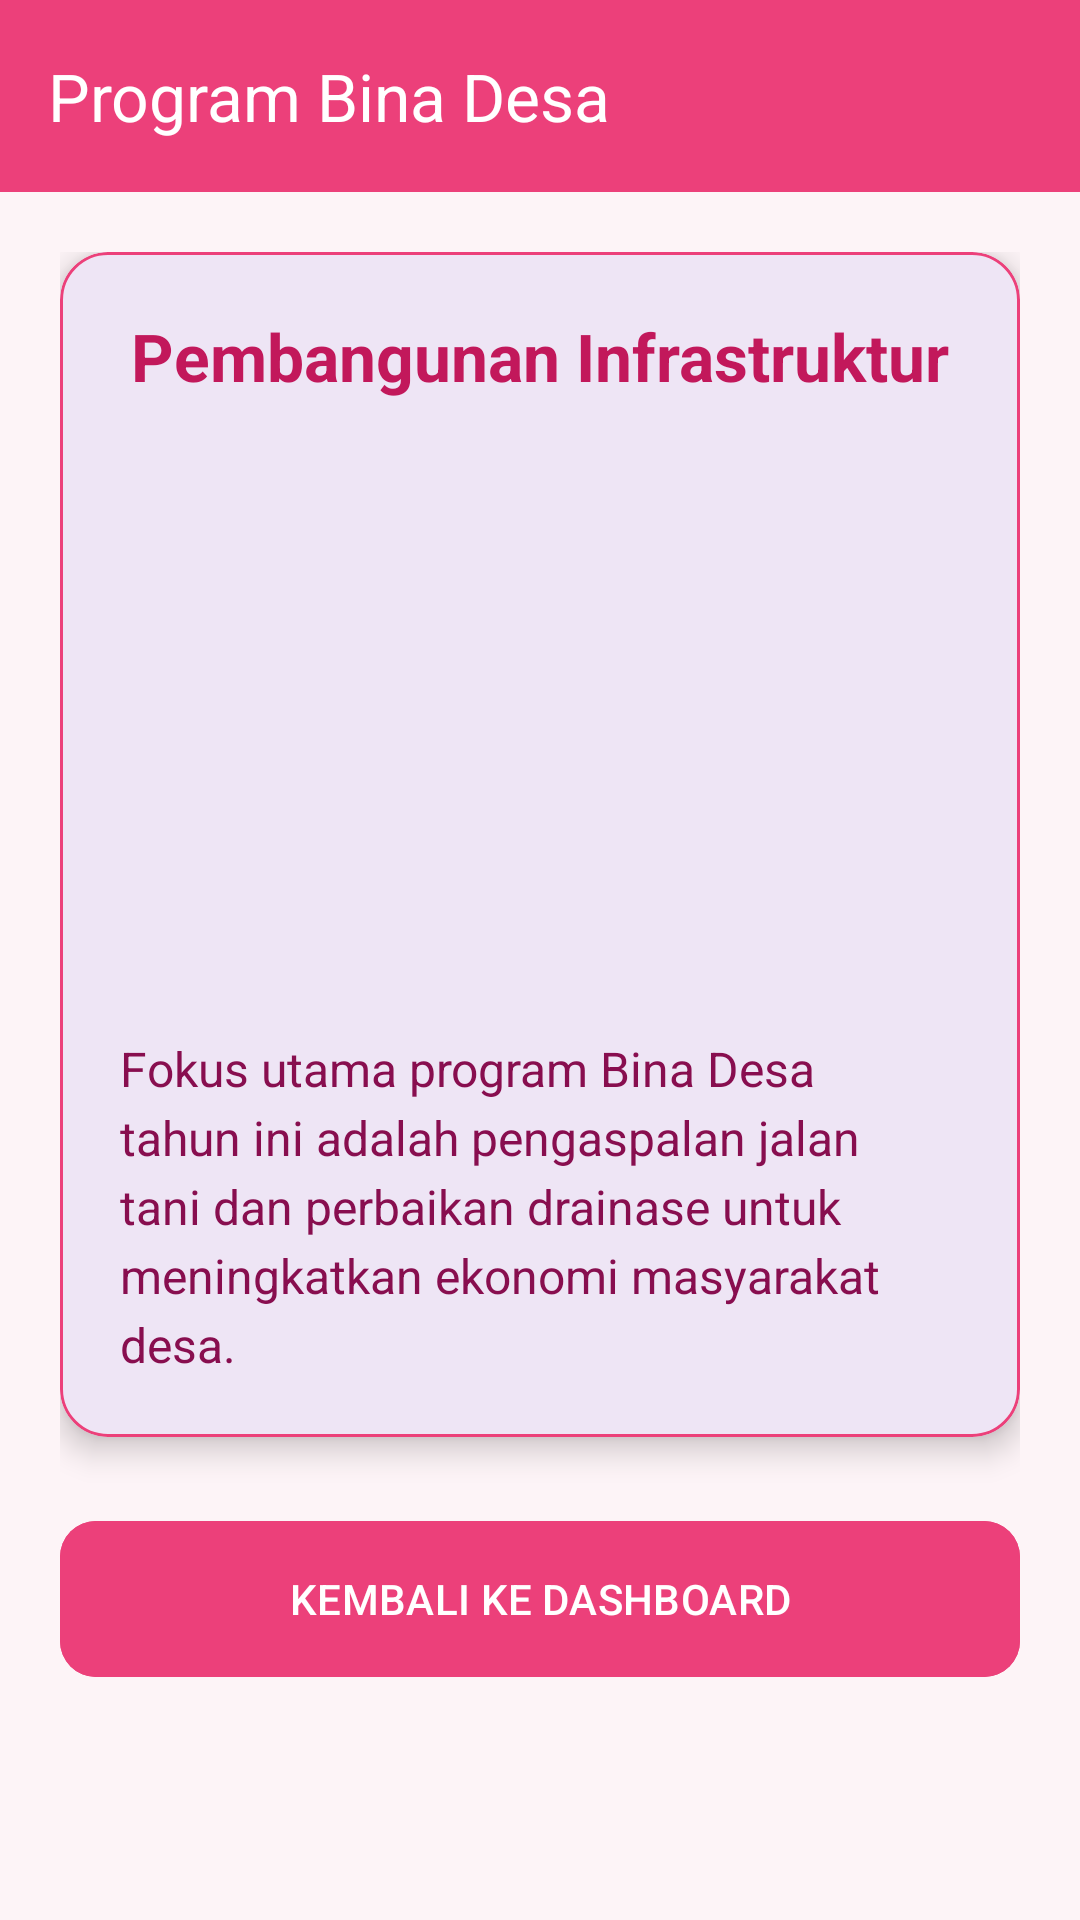

Reconstruct the res/layout file that produces this screen, plus the resources it refers to.
<!-- AndroidManifest.xml: application theme Theme.Aliyablush -->
<!-- res/layout/activity_custom1.xml -->
<?xml version="1.0" encoding="utf-8"?>
<LinearLayout xmlns:android="http://schemas.android.com/apk/res/android"
    xmlns:app="http://schemas.android.com/apk/res-auto"
    android:layout_width="match_parent"
    android:layout_height="match_parent"
    android:orientation="vertical"
    android:background="#FDF4F7">

    <androidx.appcompat.widget.Toolbar
        android:id="@+id/toolbar"
        android:layout_width="match_parent"
        android:layout_height="?attr/actionBarSize"
        android:background="#EC407A"
        app:title="Program Bina Desa"
        app:titleTextColor="@android:color/white" />

    <ScrollView
        android:layout_width="match_parent"
        android:layout_height="match_parent">

        <LinearLayout
            android:layout_width="match_parent"
            android:layout_height="wrap_content"
            android:orientation="vertical"
            android:padding="20dp">

            
            <com.google.android.material.card.MaterialCardView
                android:layout_width="match_parent"
                android:layout_height="wrap_content"
                app:cardCornerRadius="16dp"
                app:cardElevation="6dp"
                app:strokeColor="#EC407A"
                app:strokeWidth="1dp">

                <LinearLayout
                    android:layout_width="match_parent"
                    android:layout_height="wrap_content"
                    android:orientation="vertical"
                    android:padding="20dp"
                    android:gravity="center">

                    <TextView
                        android:id="@+id/tvTitle"
                        android:layout_width="wrap_content"
                        android:layout_height="wrap_content"
                        android:text="Pembangunan Infrastruktur"
                        android:textSize="22sp"
                        android:textStyle="bold"
                        android:textColor="#C2185B" />

                    <ImageView
                        android:layout_width="match_parent"
                        android:layout_height="180dp"
                        android:layout_marginTop="16dp"
                        android:scaleType="centerCrop"
                        android:src="@drawable/village" />

                    <TextView
                        android:id="@+id/tvDesc"
                        android:layout_width="match_parent"
                        android:layout_height="wrap_content"
                        android:layout_marginTop="16dp"
                        android:text="Fokus utama program Bina Desa tahun ini adalah pengaspalan jalan tani dan perbaikan drainase untuk meningkatkan ekonomi masyarakat desa."
                        android:textSize="16sp"
                        android:textColor="#880E4F"
                        android:lineSpacingExtra="4dp" />

                </LinearLayout>
            </com.google.android.material.card.MaterialCardView>

            <com.google.android.material.button.MaterialButton
                android:id="@+id/btnBack"
                android:layout_width="match_parent"
                android:layout_height="60dp"
                android:layout_marginTop="24dp"
                android:text="KEMBALI KE DASHBOARD"
                android:backgroundTint="#EC407A"
                app:cornerRadius="12dp" />

        </LinearLayout>
    </ScrollView>
</LinearLayout>
<!-- resources referenced by this layout -->
<resources>
  <style name="Theme.Aliyablush" parent="Base.Theme.Aliyablush" />
  <style name="Base.Theme.Aliyablush" parent="Theme.Material3.DayNight.NoActionBar">
          
          
      </style>
</resources>
